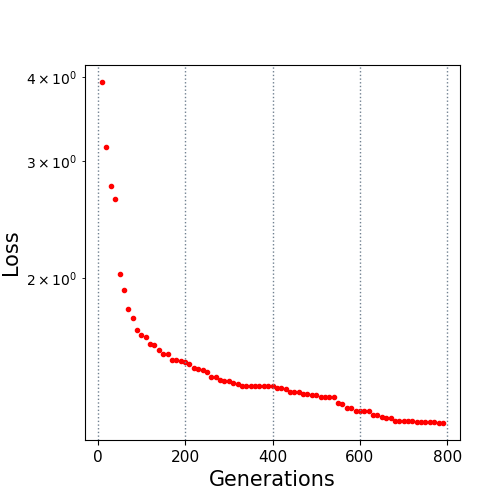

Source data for this figure (header and first rows):
10.0, 3.936404
20.0, 3.143
30.0, 2.749
40.0, 2.63
50.0, 2.03
60.0, 1.923
70.0, 1.8
80.0, 1.745
90.0, 1.675
100.0, 1.647
110.0, 1.635
120.0, 1.595
130.0, 1.588
140.0, 1.563
150.0, 1.543
160.0, 1.54
170.0, 1.51
180.0, 1.51
190.0, 1.503
200.0, 1.499
210.0, 1.486
220.0, 1.469
230.0, 1.461
240.0, 1.458
250.0, 1.446
260.0, 1.422
270.0, 1.422
280.0, 1.41
290.0, 1.402
300.0, 1.402
310.0, 1.396
320.0, 1.39
330.0, 1.38
340.0, 1.38
350.0, 1.38
360.0, 1.38
370.0, 1.379
380.0, 1.379
390.0, 1.379
400.0, 1.379
410.0, 1.37
420.0, 1.37
430.0, 1.367
440.0, 1.352
450.0, 1.352
460.0, 1.35
470.0, 1.343
480.0, 1.341
490.0, 1.336
500.0, 1.336
510.0, 1.33
520.0, 1.329
530.0, 1.329
540.0, 1.329
550.0, 1.3
560.0, 1.298
570.0, 1.277
580.0, 1.277
590.0, 1.266
600.0, 1.266
610.0, 1.266
... 18 more rows
